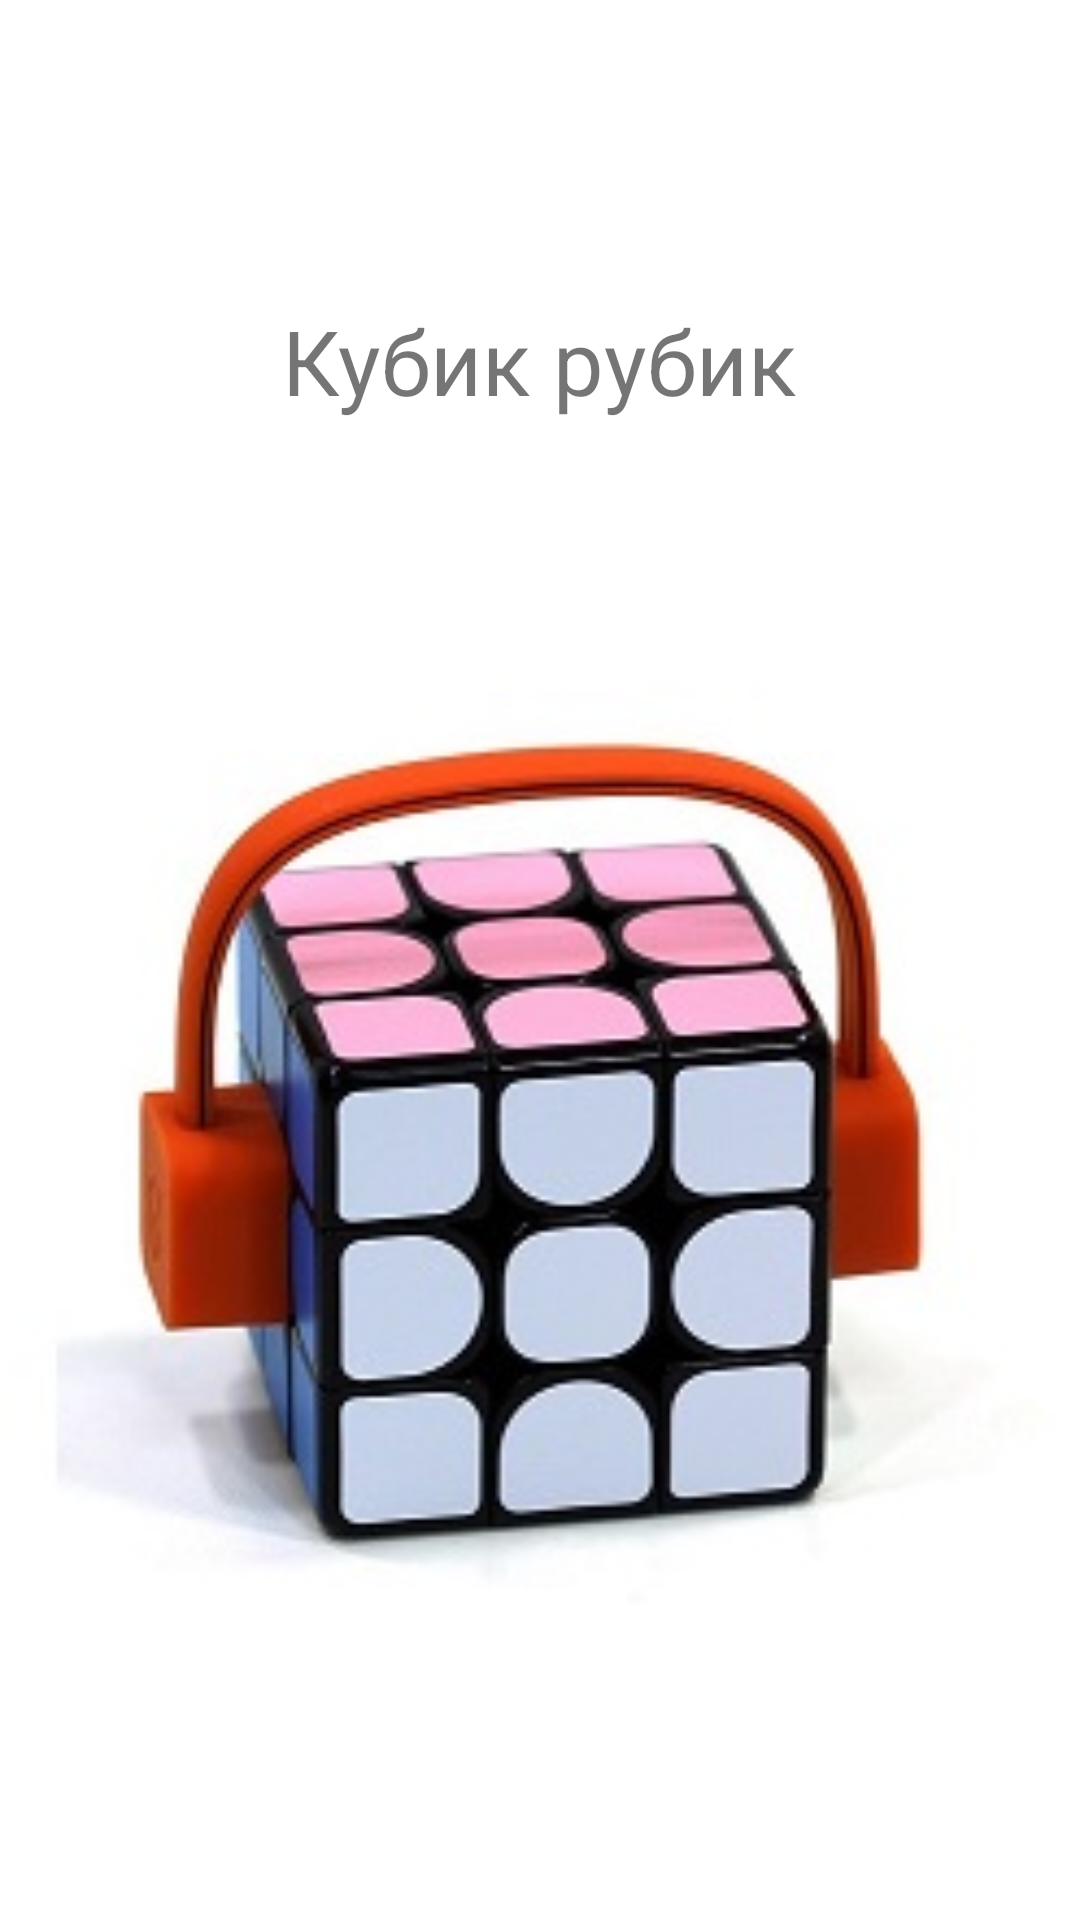

Layout XML and referenced resources for this Android screen:
<!-- AndroidManifest.xml: application theme Theme.MoreScreen_Ordina_Elena -->
<!-- res/layout/activity_rubik.xml -->
<?xml version="1.0" encoding="utf-8"?>
<androidx.constraintlayout.widget.ConstraintLayout xmlns:android="http://schemas.android.com/apk/res/android"
    xmlns:app="http://schemas.android.com/apk/res-auto"
    xmlns:tools="http://schemas.android.com/tools"
    android:layout_width="match_parent"
    android:layout_height="match_parent"
    tools:context=".Rubik">

    <TextView
        android:id="@+id/textView4"
        android:layout_width="wrap_content"
        android:layout_height="wrap_content"
        android:layout_marginTop="100dp"
        android:text="@string/rubik"
        android:textSize="30dp"
        app:layout_constraintEnd_toEndOf="parent"
        app:layout_constraintStart_toStartOf="parent"
        app:layout_constraintTop_toTopOf="parent" />

    <ImageView
        android:id="@+id/imageView4"
        android:layout_width="0dp"
        android:layout_height="0dp"
        app:layout_constraintBottom_toBottomOf="parent"
        app:layout_constraintEnd_toEndOf="parent"
        app:layout_constraintStart_toStartOf="parent"
        app:layout_constraintTop_toBottomOf="@id/textView4"
        app:srcCompat="@drawable/kubik" />
</androidx.constraintlayout.widget.ConstraintLayout>
<!-- resources referenced by this layout -->
<resources>
  <!-- drawable kubik: jpg bitmap (drawable-v24, 18801 bytes) -->
  <string name="rubik">Кубик рубик</string>
  <style name="Theme.MoreScreen_Ordina_Elena" parent="Theme.MaterialComponents.DayNight.DarkActionBar">
          
          <item name="colorPrimary">@color/purple_500</item>
          <item name="colorPrimaryVariant">@color/purple_700</item>
          <item name="colorOnPrimary">@color/white</item>
          
          <item name="colorSecondary">@color/teal_200</item>
          <item name="colorSecondaryVariant">@color/teal_700</item>
          <item name="colorOnSecondary">@color/black</item>
          
          <item name="android:statusBarColor" tools:targetApi="l">?attr/colorPrimaryVariant</item>
          
      </style>
  <!-- not gathered from this repository: default colours our renderer supplied (Android Studio template values) -->
  <color name="purple_500">#FF6200EE</color>
  <color name="purple_700">#FF3700B3</color>
  <color name="teal_200">#FF03DAC5</color>
  <color name="teal_700">#FF018786</color>
  <color name="black">#FF000000</color>
  <color name="white">#FFFFFFFF</color>
</resources>
